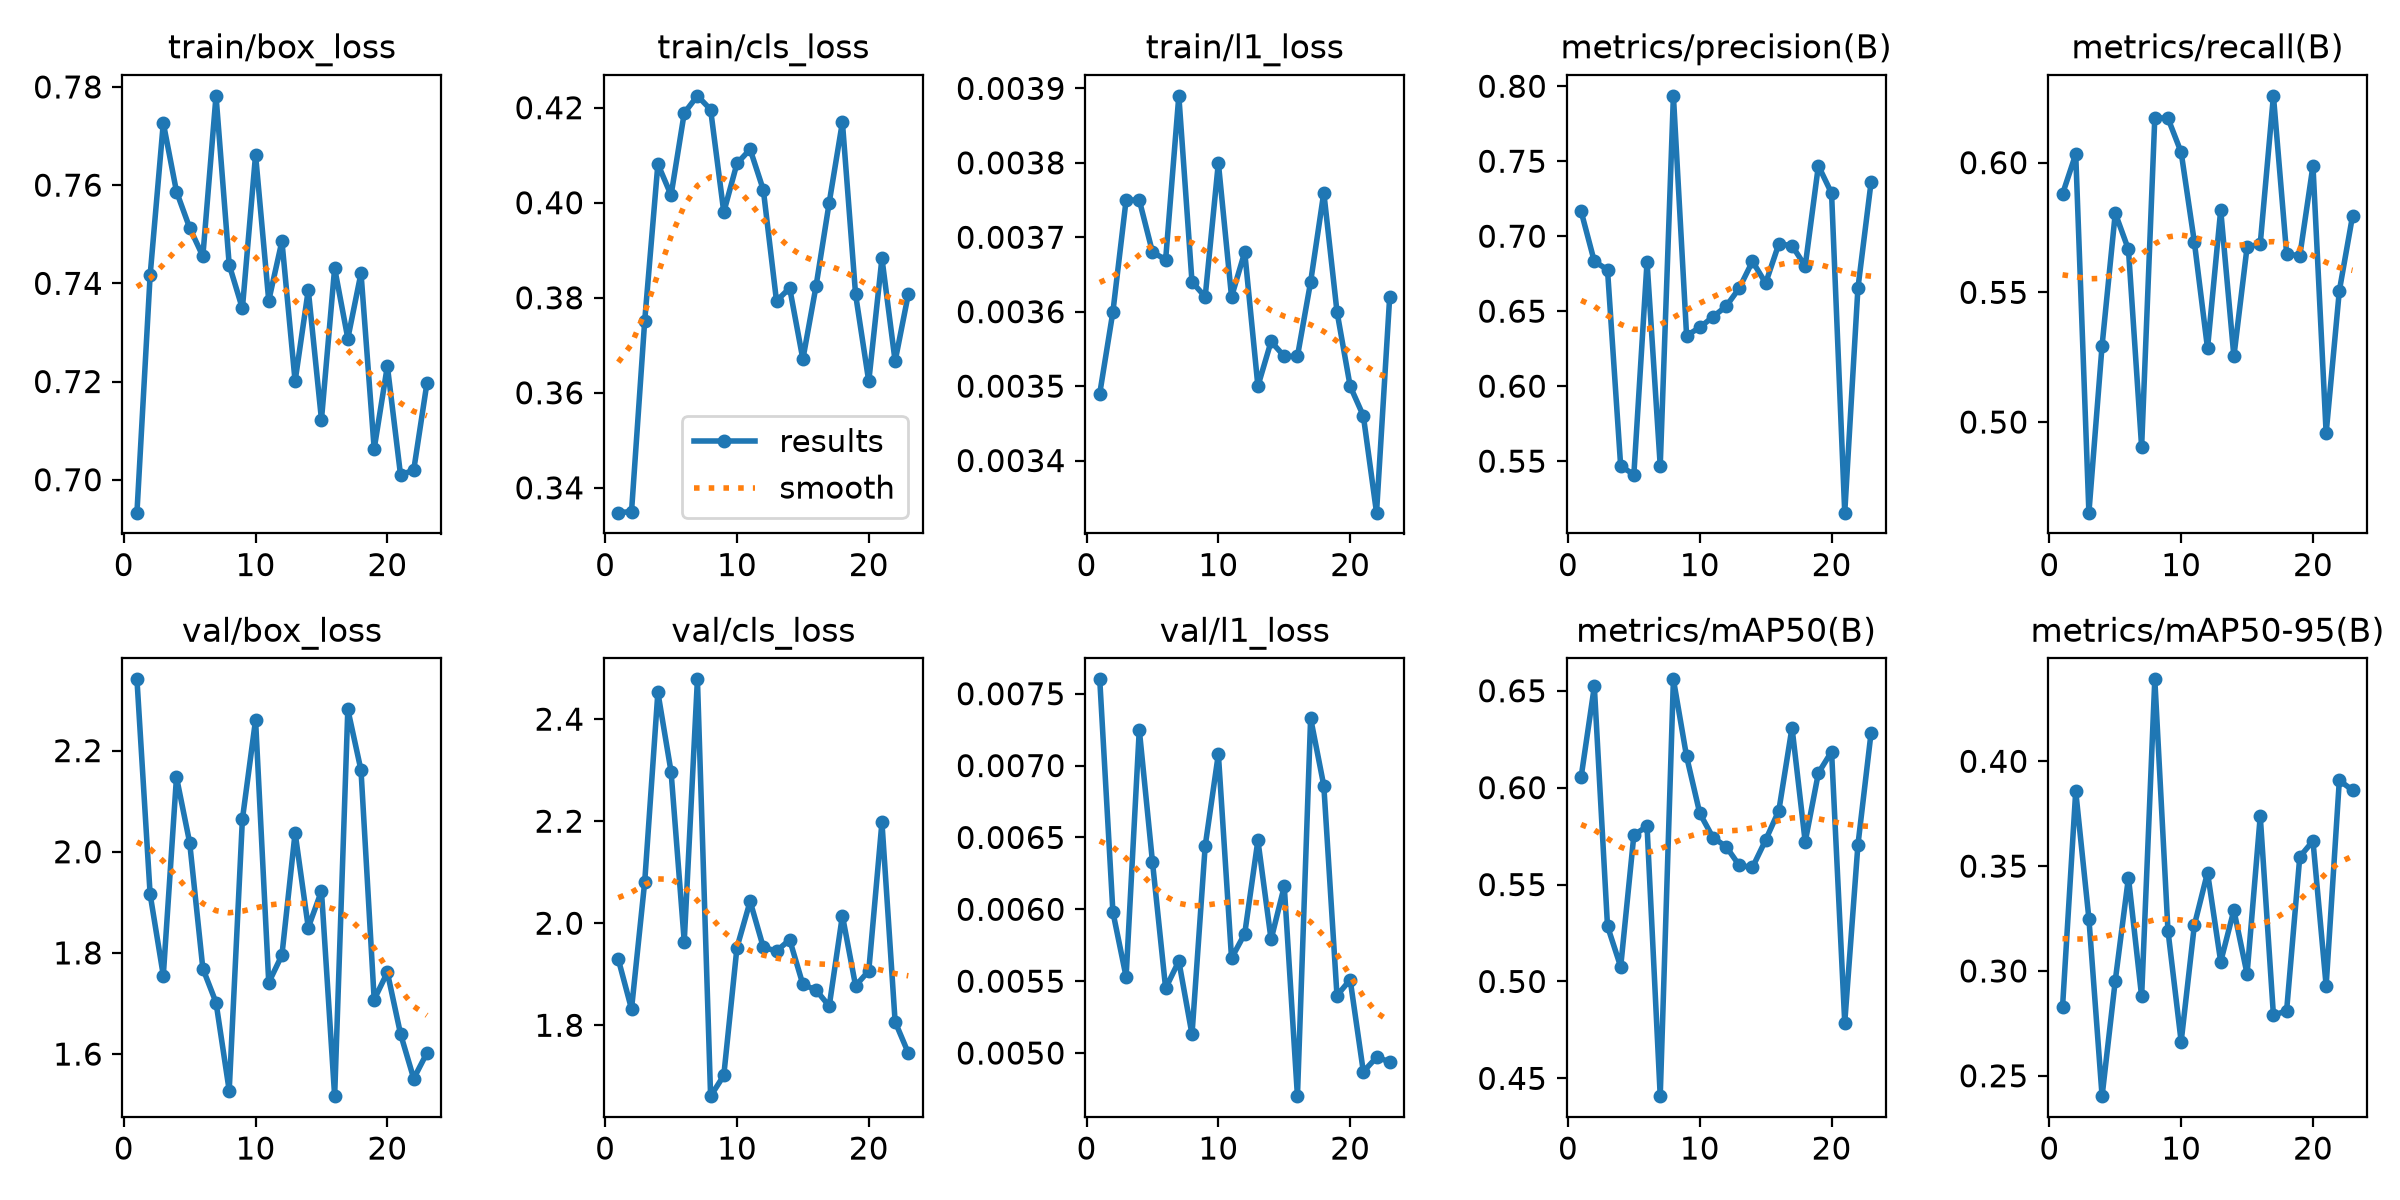

Data behind this chart, as committed beside it:
epoch, time, train/box_loss, train/cls_loss, train/l1_loss, metrics/precision(B), metrics/recall(B), metrics/mAP50(B), metrics/mAP50-95(B), val/box_loss, val/cls_loss, val/l1_loss, lr/pg0, lr/pg1, lr/pg2, lr/pg3, lr/pg4, lr/pg5, lr/pg6, lr/pg7
1, 51.08, 0.6933, 0.3348, 0.00349, 0.7165, 0.5879, 0.6055, 0.2829, 2.341, 1.929, 0.0076, 0.009868, 0.003289, 0.009868, 0.003289, 0.07697, 0.07039, 0.009868, 0.003289
2, 69.87, 0.7416, 0.335, 0.0036, 0.6832, 0.6033, 0.6522, 0.3857, 1.916, 1.832, 0.00598, 0.01954, 0.006514, 0.01954, 0.006514, 0.05331, 0.04029, 0.01954, 0.006514
3, 88.09, 0.7727, 0.3751, 0.00375, 0.6777, 0.4651, 0.5285, 0.3249, 1.755, 2.081, 0.00553, 0.02888, 0.009628, 0.02888, 0.009628, 0.02932, 0.01007, 0.02888, 0.009628
4, 106, 0.7587, 0.4081, 0.00375, 0.5466, 0.5295, 0.5076, 0.2403, 2.148, 2.453, 0.00725, 0.02851, 0.009505, 0.02851, 0.009505, 0.02851, 0.009505, 0.02851, 0.009505
5, 123.8, 0.7513, 0.4016, 0.00368, 0.5411, 0.5805, 0.5755, 0.2954, 2.018, 2.297, 0.00633, 0.02802, 0.00934, 0.02802, 0.00934, 0.02802, 0.00934, 0.02802, 0.00934
6, 142.1, 0.7455, 0.4189, 0.00367, 0.6829, 0.5665, 0.5801, 0.3445, 1.769, 1.964, 0.00545, 0.02753, 0.009175, 0.02753, 0.009175, 0.02753, 0.009175, 0.02753, 0.009175
7, 159.9, 0.7782, 0.4225, 0.00389, 0.5469, 0.4904, 0.4408, 0.2878, 1.702, 2.478, 0.00564, 0.02703, 0.00901, 0.02703, 0.00901, 0.02703, 0.00901, 0.02703, 0.00901
8, 178.2, 0.7438, 0.4196, 0.00364, 0.7936, 0.6174, 0.6559, 0.4391, 1.528, 1.661, 0.00513, 0.02653, 0.008845, 0.02653, 0.008845, 0.02653, 0.008845, 0.02653, 0.008845
9, 196.4, 0.7349, 0.398, 0.00362, 0.6337, 0.6171, 0.6161, 0.3191, 2.064, 1.702, 0.00644, 0.02604, 0.00868, 0.02604, 0.00868, 0.02604, 0.00868, 0.02604, 0.00868
10, 214.3, 0.7662, 0.4083, 0.0038, 0.6392, 0.604, 0.5868, 0.2663, 2.261, 1.952, 0.00708, 0.02555, 0.008515, 0.02555, 0.008515, 0.02555, 0.008515, 0.02555, 0.008515
11, 232.1, 0.7365, 0.4112, 0.00362, 0.6462, 0.5694, 0.5743, 0.3218, 1.741, 2.043, 0.00566, 0.02505, 0.00835, 0.02505, 0.00835, 0.02505, 0.00835, 0.02505, 0.00835
12, 250.1, 0.7486, 0.4027, 0.00368, 0.6532, 0.5284, 0.5696, 0.3469, 1.796, 1.953, 0.00583, 0.02456, 0.008185, 0.02456, 0.008185, 0.02456, 0.008185, 0.02456, 0.008185
13, 268.1, 0.7201, 0.3793, 0.0035, 0.6654, 0.5818, 0.5599, 0.3044, 2.038, 1.945, 0.00648, 0.02406, 0.00802, 0.02406, 0.00802, 0.02406, 0.00802, 0.02406, 0.00802
14, 286.2, 0.7386, 0.3821, 0.00356, 0.6832, 0.5253, 0.5589, 0.329, 1.85, 1.968, 0.00579, 0.02356, 0.007855, 0.02356, 0.007855, 0.02356, 0.007855, 0.02356, 0.007855
15, 304.4, 0.7123, 0.3671, 0.00354, 0.6687, 0.5674, 0.573, 0.2985, 1.922, 1.88, 0.00616, 0.02307, 0.00769, 0.02307, 0.00769, 0.02307, 0.00769, 0.02307, 0.00769
16, 322.3, 0.7431, 0.3825, 0.00354, 0.6949, 0.5687, 0.5882, 0.3738, 1.517, 1.869, 0.0047, 0.02258, 0.007525, 0.02258, 0.007525, 0.02258, 0.007525, 0.02258, 0.007525
17, 340.4, 0.7288, 0.4, 0.00364, 0.6937, 0.6258, 0.631, 0.2789, 2.282, 1.838, 0.00733, 0.02208, 0.00736, 0.02208, 0.00736, 0.02208, 0.00736, 0.02208, 0.00736
18, 358.7, 0.7421, 0.417, 0.00376, 0.6801, 0.5649, 0.572, 0.281, 2.161, 2.015, 0.00686, 0.02159, 0.007195, 0.02159, 0.007195, 0.02159, 0.007195, 0.02159, 0.007195
19, 376.7, 0.7063, 0.3807, 0.0036, 0.747, 0.5641, 0.6075, 0.3544, 1.708, 1.877, 0.0054, 0.02109, 0.00703, 0.02109, 0.00703, 0.02109, 0.00703, 0.02109, 0.00703
20, 395, 0.7232, 0.3624, 0.0035, 0.7287, 0.5988, 0.6186, 0.362, 1.762, 1.907, 0.00551, 0.02059, 0.006865, 0.02059, 0.006865, 0.02059, 0.006865, 0.02059, 0.006865
21, 413, 0.701, 0.3883, 0.00346, 0.5156, 0.4957, 0.4788, 0.2929, 1.64, 2.198, 0.00487, 0.0201, 0.0067, 0.0201, 0.0067, 0.0201, 0.0067, 0.0201, 0.0067
22, 431, 0.702, 0.3666, 0.00333, 0.6653, 0.5506, 0.5704, 0.3909, 1.551, 1.807, 0.00497, 0.01961, 0.006535, 0.01961, 0.006535, 0.01961, 0.006535, 0.01961, 0.006535
23, 448.9, 0.7196, 0.3807, 0.00362, 0.7361, 0.5794, 0.6284, 0.3862, 1.602, 1.746, 0.00494, 0.01911, 0.00637, 0.01911, 0.00637, 0.01911, 0.00637, 0.01911, 0.00637
